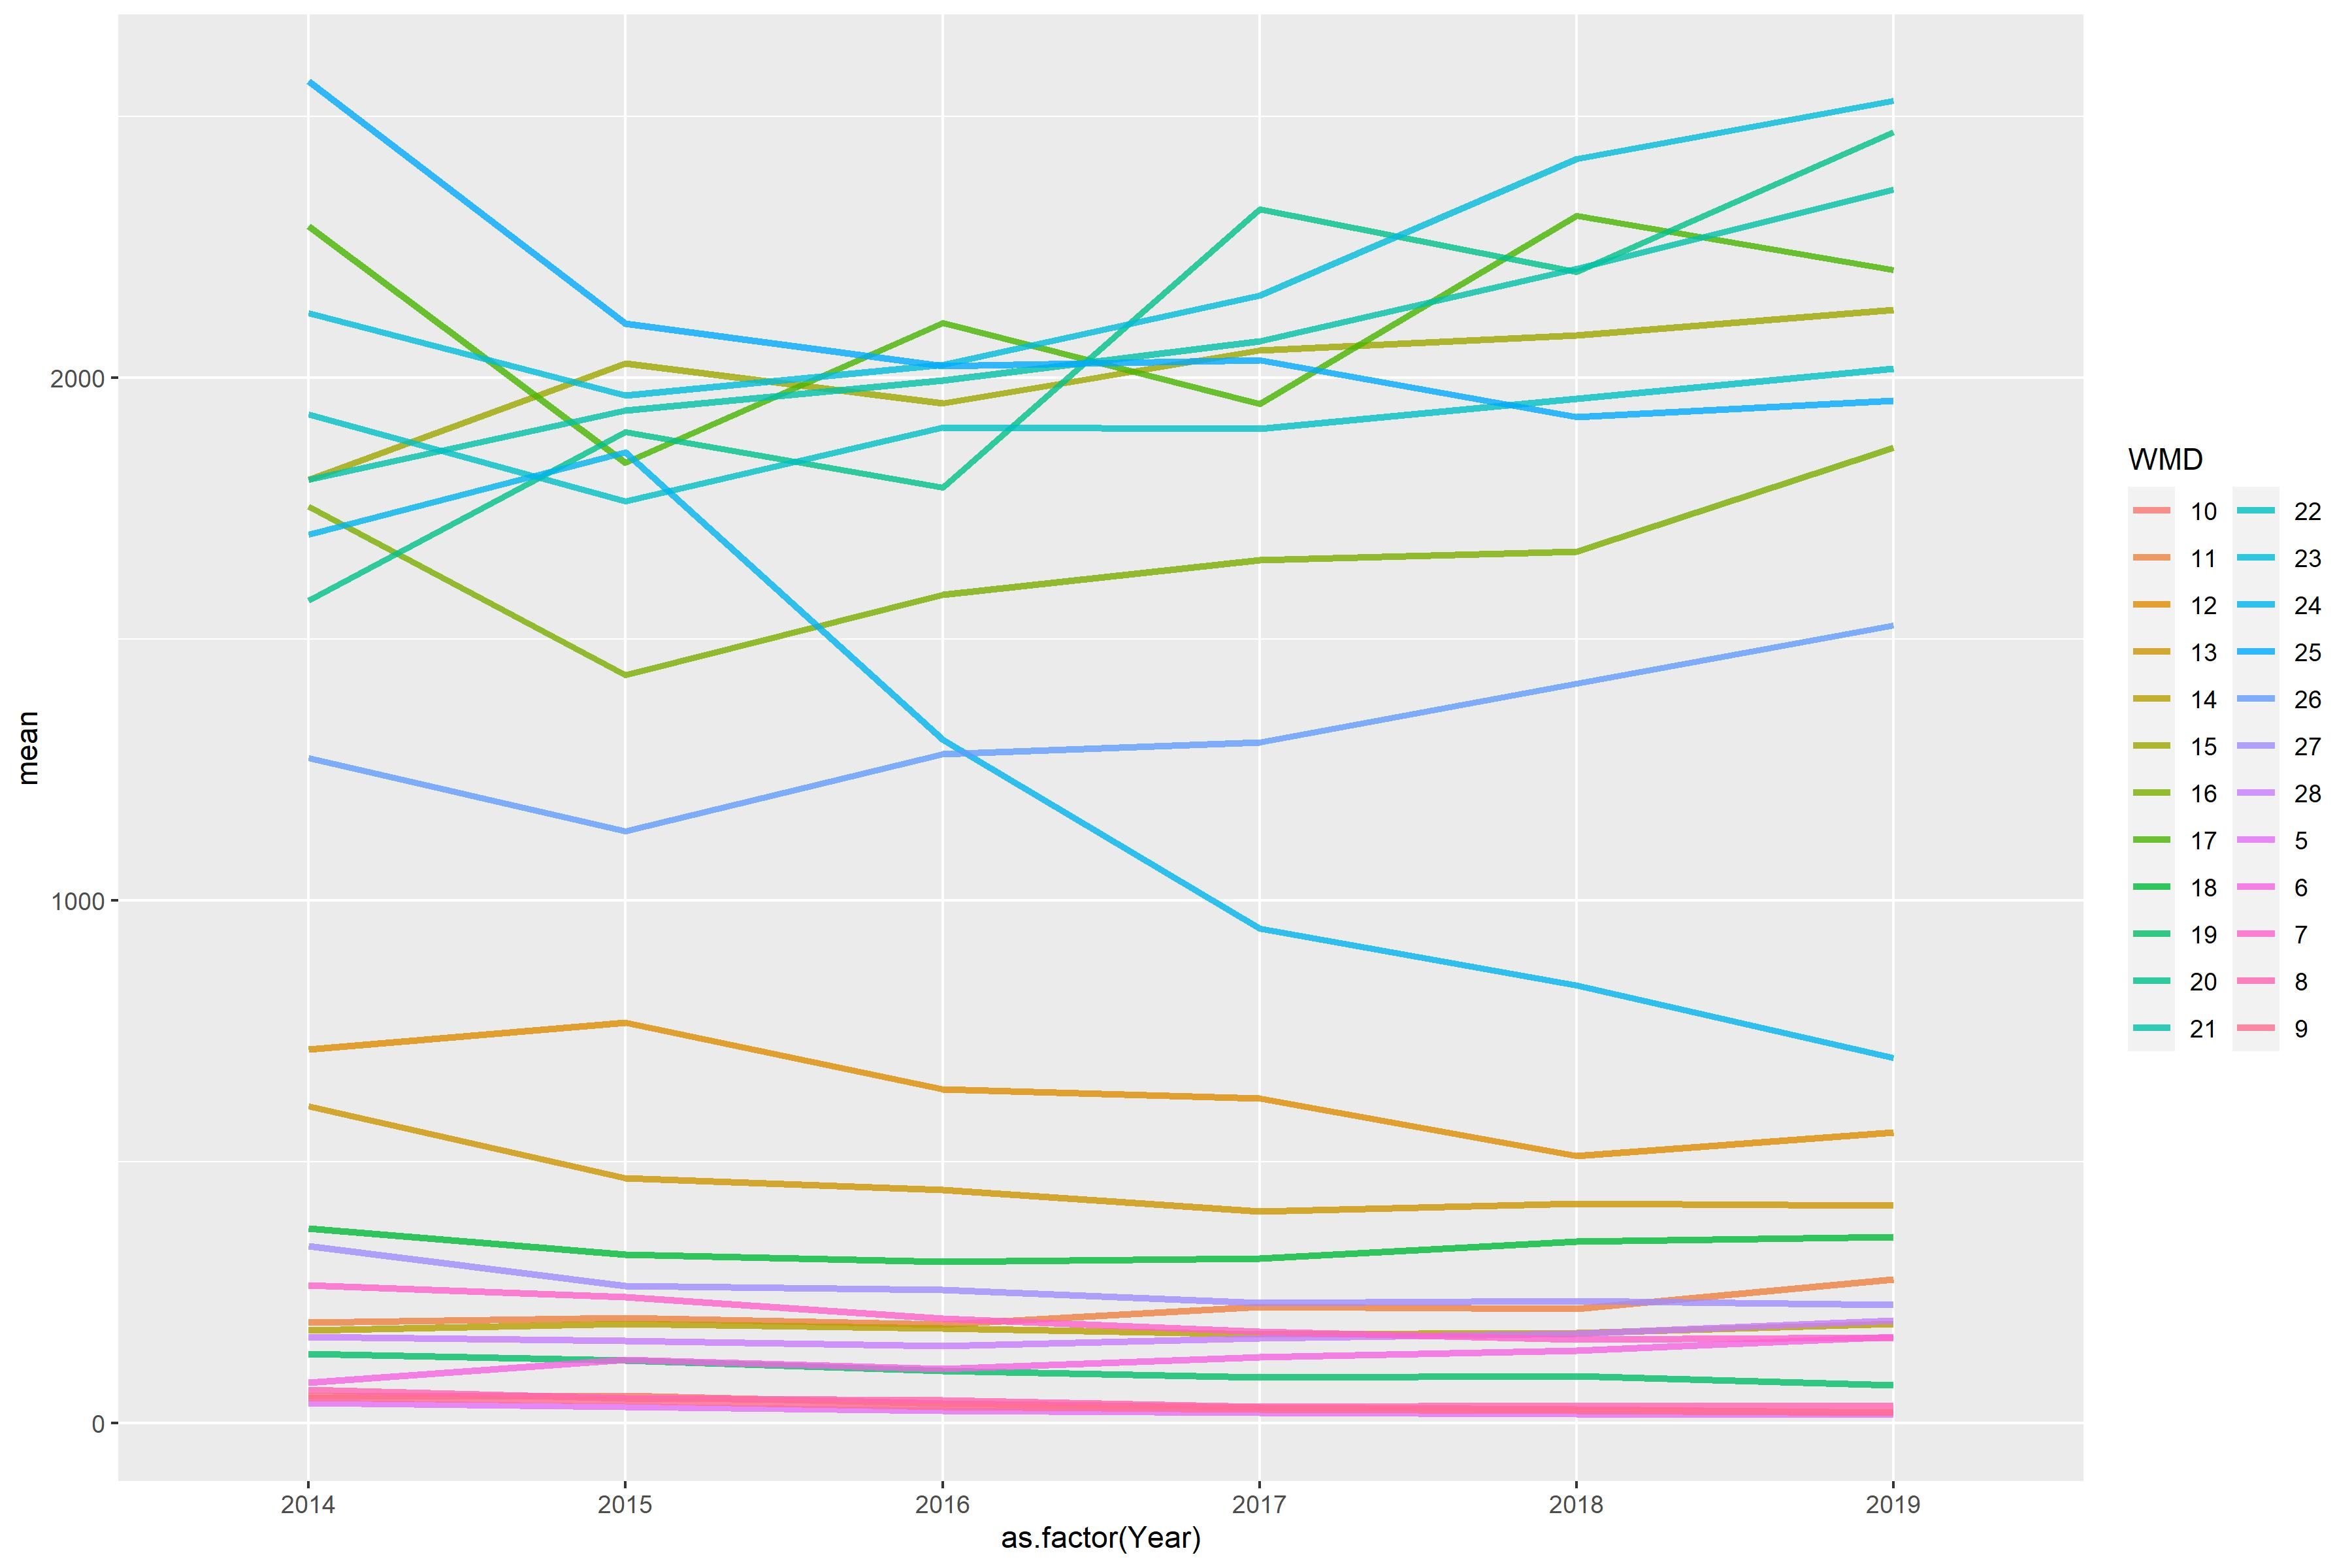

The file beside this chart, header and first rows:
WMD, 2014, 2015, 2016, 2017, 2018, 2019
5, 39.32, 31.73, 23.98, 20.05, 16.94, 16.69
6, 77.88, 121.6, 104.3, 126.4, 139, 164.9
7, 263.5, 241.4, 199.4, 175.1, 160.5, 163.3
8, 63.74, 48.08, 43.99, 31.82, 34.38, 32.52
9, 48.5, 42.65, 31.25, 25.95, 23.29, 20.31
10, 51.88, 52.9, 37.84, 29.77, 26.41, 19.67
11, 192.9, 200.7, 189, 222.8, 218.3, 275.6
12, 715.4, 766.5, 638.6, 621.4, 510.9, 555.9
13, 605.9, 468.9, 446.6, 405.4, 420.5, 416
14, 177.2, 189.7, 181.3, 170.1, 173, 189.8
15, 1805, 2027, 1952, 2052, 2081, 2129
16, 1753, 1431, 1584, 1651, 1668, 1867
17, 2289, 1837, 2104, 1950, 2310, 2206
18, 372.4, 322.7, 308.5, 315.2, 347.3, 356.7
19, 132.4, 120.2, 100, 88.1, 89.9, 72.45
20, 1574, 1896, 1790, 2322, 2202, 2470
21, 1804, 1938, 1995, 2069, 2209, 2360
22, 1930, 1763, 1904, 1902, 1960, 2018
23, 2124, 1966, 2025, 2157, 2418, 2530
24, 1700, 1857, 1307, 946.5, 837.3, 698.6
25, 2567, 2103, 2022, 2033, 1925, 1955
26, 1273, 1132, 1280, 1302, 1415, 1526
27, 338.6, 262.9, 255.6, 229.9, 234, 226.2
28, 164.4, 158, 147.3, 162.3, 171.6, 196.8
